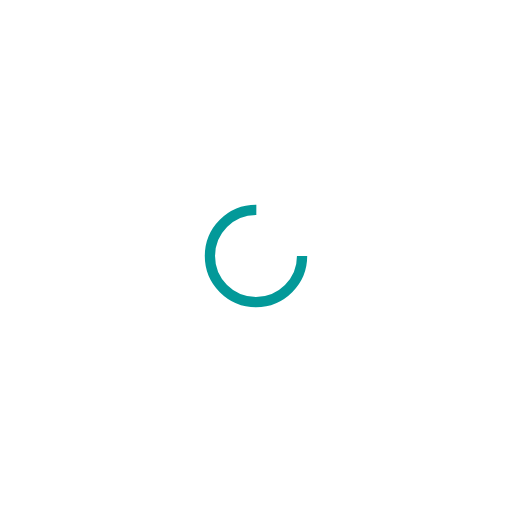
t = 0.00 s
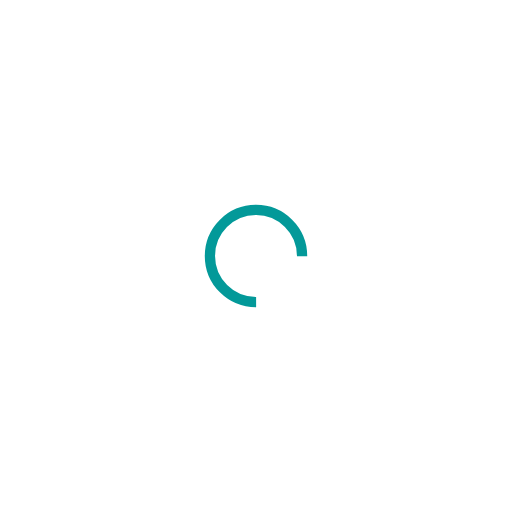
t = 0.31 s
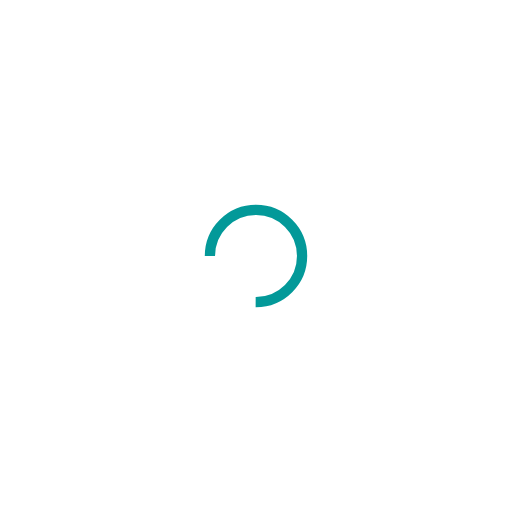
t = 0.63 s
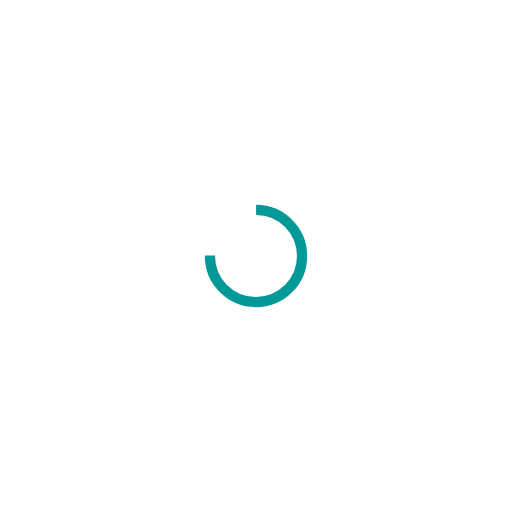
t = 0.94 s

The animated SVG that drew these frames (rendered in a browser with its animation timeline set to each time). Animation: 1 SMIL element (animateTransform=1); one cycle of 1.25 s, repeats indefinitely.

<svg xmlns="http://www.w3.org/2000/svg" viewBox="0 0 100 100" preserveAspectRatio="xMidYMid" width="200" height="200" style="shape-rendering: auto; display: block; background: transparent;" xmlns:xlink="http://www.w3.org/1999/xlink"><g><circle stroke-dasharray="42.411500823462205 16.13716694115407" r="9" stroke-width="2" stroke="#039999" fill="none" cy="50" cx="50">
  <animateTransform keyTimes="0;1" values="0 50 50;360 50 50" dur="1.25s" repeatCount="indefinite" type="rotate" attributeName="transform"></animateTransform>
</circle><g></g></g><!-- [ldio] generated by https://loading.io --></svg>